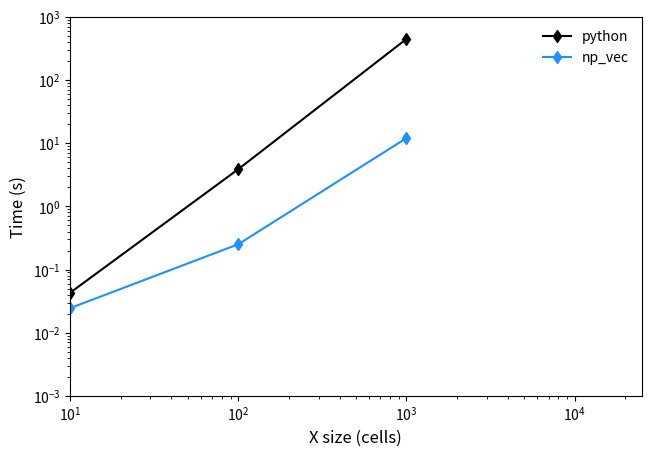

The matplotlib source for this figure:
import matplotlib.pyplot as plt
import numpy as np

sizes = np.array([10, 100, 1000, 10000])

original = np.array([0.042890, 3.881494, 447.790748])
np_vec = np.array([0.024455, 0.251372, 12.062716])

fig, ax = plt.subplots(figsize=(7,5), dpi=300)

ax.set_xscale('log')
ax.set_yscale('log')

ax.plot(sizes[:len(original)], original, marker='d', color='black', label='python')
ax.plot(sizes[:len(np_vec)], np_vec, marker='d', color='dodgerblue', label='np_vec')

ax.set_xlim(10, 25000)
ax.set_ylim(1e-3, 1000)
ax.set_xlabel('X size (cells)', fontsize=12)
ax.set_ylabel('Time (s)', fontsize=12)
ax.legend(frameon=False)

plt.tight_layout(pad=2.5)
plt.show()
